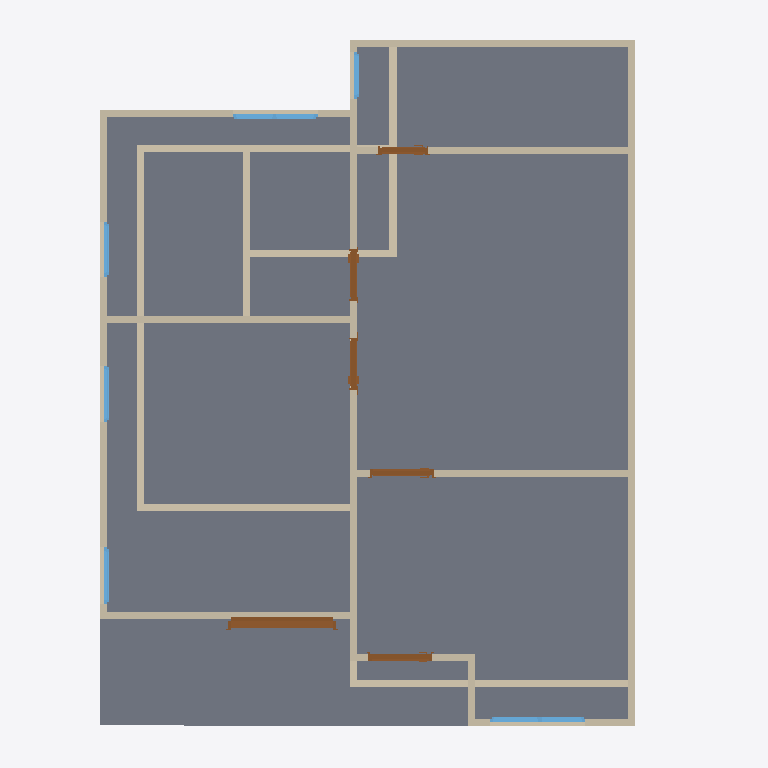
Plan cut of the same IFC building model at storey '2F' (level 3.00 m, cut at 4.40 m), seen from above with north up, elements coloured by IFC class: 24 walls (beige), 6 doors (brown), 6 windows (light blue), 2 slabs (grey). Cut surfaces are drawn darker.
Extent 10.0 m × 10.0 m × 7.1 m (x, y, z). Storeys (4): GF at 0.00 m; My BuildingStorey at 0.00 m; 2F at 3.00 m; Ceilings at 6.00 m. Elements (53): 28 IfcWall, 10 IfcDoor, 10 IfcWindow, 4 IfcSlab, 1 IfcRoof.

HEADER;
FILE_DESCRIPTION(('ViewDefinition[DesignTransferView]'),'2;1');
FILE_NAME('s03-activity.ifc','2026-10-02T18:01:18+08:00',(''),(''),'IfcOpenShell 0.8.5-post1','Bonsai 0.8.5-post1','Nobody');
FILE_SCHEMA(('IFC4'));
ENDSEC;
DATA;
#1=IFCPROJECT('2BVxULmpXF4RQPzO9sS_I0',$,'My Project',$,$,$,$,(#10,#22),#5);
#27=IFCSITE('0ZReE8$oL2duguZBO5lG2B',$,'My Site',$,$,#50,$,$,$,$,$,$,$,$);
#33=IFCBUILDING('1rmzABGRz7eBCQ52glQxhQ',$,'My Building',$,$,#56,$,$,$,$,$,$);
#39=IFCBUILDINGSTOREY('0YDL9g9lv6zQVKxu$CMLWE',$,'2F',$,$,#6485,$,$,$,$);
#63=IFCBUILDINGSTOREY('1hXsJtc419q8AHgI85YFtF',$,'GF',$,$,#79,$,$,$,$);
#11515=IFCBUILDINGSTOREY('3Ma9HYXRP0_fyqInBeryVq',$,'My BuildingStorey',$,$,#11526,$,$,$,$);
#11527=IFCBUILDINGSTOREY('3vbP5OpjzDGuLU$IjrQRgV',$,'Ceilings',$,$,#11547,$,$,$,$);
#6486=IFCSLAB('1ywT$rrOf1W91gum95RYgm',$,'Slab',$,$,#6494,#6501,$,$);
#7848=IFCSLAB('3G2iDSwBzAhwCJUtIeQeFE',$,'Slab',$,$,#7855,#7862,$,$);
#6937=IFCWALL('21uqlyL5PBowG0HRxc500y',$,'Wall',$,$,#7802,#6943,$,$);
#7076=IFCWALL('18hYC4Own7Rv58uHHGdOqB',$,'Wall',$,$,#7183,#7082,$,$);
#343=IFCWALL('10W1bYlZHCdRg1o2wYCKPf',$,'Wall',$,$,#1677,#349,$,$);
#7272=IFCWALL('2vzlbWruXETv4xcJj7pjjE',$,'Wall',$,$,#11940,#7278,$,$);
#6975=IFCWALL('3sgiwtLtHEpAD_gaeZJNYT',$,'Wall',$,$,#6986,#6981,$,$);
#87=IFCWALL('1ZVXZxFEX119inPKp1Rk4B',$,'Wall',$,$,#1413,#95,$,$);
#7234=IFCWALL('2W_3Lseev7YuvBS03yPSKS',$,'Wall',$,$,#7245,#7240,$,$);
#7627=IFCWALL('1OG6_0m8D8eBfAwTDaiSmt',$,'Wall',$,$,#7638,#7633,$,$);
#305=IFCWALL('2F7KP3Bf98t9cq5kf_6avn',$,'Wall',$,$,#316,#311,$,$);
#7101=IFCWALL('3zhFdp$j90GxczuioW4Ie6',$,'Wall',$,$,#7215,#7107,$,$);
#7051=IFCWALL('1mFL1uqqv8Sfc4XnbwCukR',$,'Wall',$,$,#13086,#7057,$,$);
#457=IFCWALL('2G_PEw5GvFCPrXKbblM8ta',$,'Wall',$,$,#1568,#463,$,$);
#7589=IFCWALL('2UEiAfrKT6Ovo_JPPbEgxg',$,'Wall',$,$,#7600,#7595,$,$);
#12934=IFCDOOR('0tkxJ3wXPE4P6Ew4nvbcQ1',$,'Door',$,$,#13067,#12943,$,2.0,1.523492693901062,$,.SLIDING_TO_RIGHT.,$);
#759=IFCWALL('03uKzJm9jEfgZvzon8MWyN',$,'Wall',$,$,#1011,#765,$,$);
#7013=IFCWALL('1GZanF5NX0we1WpxOTWSrM',$,'Wall',$,$,#13109,#7019,$,$);
#887=IFCWALL('3HswZVCDnAx8prsAskR_ec',$,'Wall',$,$,#1709,#893,$,$);
#7746=IFCWALL('2K8VxDiEP7DwfpkwdWAVx5',$,'Wall',$,$,#7847,#7752,$,$);
#862=IFCWALL('0HpfusQrfFluBK7tplg$9H',$,'Wall',$,$,#1040,#868,$,$);
#267=IFCWALL('3nLtxCUvfFhB21d_YBkt2I',$,'Wall',$,$,#278,#273,$,$);
#8285=IFCDOOR('0$YBpEVAb8Wf_JS8ZfmLbI',$,'Door',$,$,#8468,#8294,$,2.0,0.8999999761581421,$,.SINGLE_SWING_RIGHT.,$);
#7978=IFCDOOR('2BLlXFG_j90A$lxXjFoCd9',$,'Door',$,$,#8176,#7987,$,2.0,0.8999999761581421,$,.SINGLE_SWING_LEFT.,$);
#12537=IFCWINDOW('0$Mff$sqvBMhgVu2VEnz$t',$,'Window',$,$,#12819,#12546,$,0.8999999761581421,1.3413726091384888,$,.DOUBLE_PANEL_VERTICAL.,$);
#7348=IFCWALL('1k3j9aCz1AmBDQLX1nw8hP',$,'Wall',$,$,#7502,#7354,$,$);
#11026=IFCWINDOW('3WIcR2_D124Qocpp5Pnbzd',$,'Window',$,$,#11253,#11035,$,0.8999999761581421,1.1945501565933228,$,.DOUBLE_PANEL_VERTICAL.,$);
#8642=IFCDOOR('27HTTkrqr1jxuPuh2S492b',$,'Door',$,$,#12068,#8651,$,2.0,0.7315969467163086,$,.SINGLE_SWING_RIGHT.,$);
#8979=IFCDOOR('18sJB5AcHEi9pmj5W2_s9f',$,'Door',$,$,#9192,#8988,$,2.0,0.7315970659255981,$,.SINGLE_SWING_LEFT.,$);
#9301=IFCDOOR('0LnNDDay90oQpTdtKvp2Ku',$,'Door',$,$,#9514,#9310,$,2.0,0.7046526074409485,$,.SINGLE_SWING_LEFT.,$);
#7310=IFCWALL('0ghtzWGXb9fOhevgD018Y0',$,'Wall',$,$,#12045,#7316,$,$);
#13196=IFCWALL('1jUF2AcW9AIRT9zABVGdoc',$,'Wall',$,$,#13252,#13202,$,$);
#10244=IFCWINDOW('3brSF7VWbDQfZ4YC1oVjO4',$,'Window',$,$,#10635,#10253,$,0.8999999761581421,0.795771598815918,$,.SINGLE_PANEL.,$);
#10309=IFCWINDOW('0VG9TgNCbEuAdHTl77bak_',$,'Window',$,$,#10620,#10317,$,0.8999999761581421,0.795771598815918,$,.SINGLE_PANEL.,$);
#10717=IFCWINDOW('0aHByqY2TD8QUsGbovRIZw',$,'Window',$,$,#10890,#10726,$,0.8999999761581421,0.7721952199935913,$,.SINGLE_PANEL.,$);
#13266=IFCWINDOW('0R8mIAcwrBhf02A2bKkdXP',$,'Window',$,$,#13350,#13275,$,0.8999999761581421,0.657680869102478,$,$,$);
#419=IFCWALL('2zMzOhVS5AkgfQ0GXPTmh2',$,'Wall',$,$,#1613,#425,$,$);
#495=IFCWALL('2RChkAbTrCMunkySEoapOz',$,'Wall',$,$,#1522,#501,$,$);
ENDSEC;
